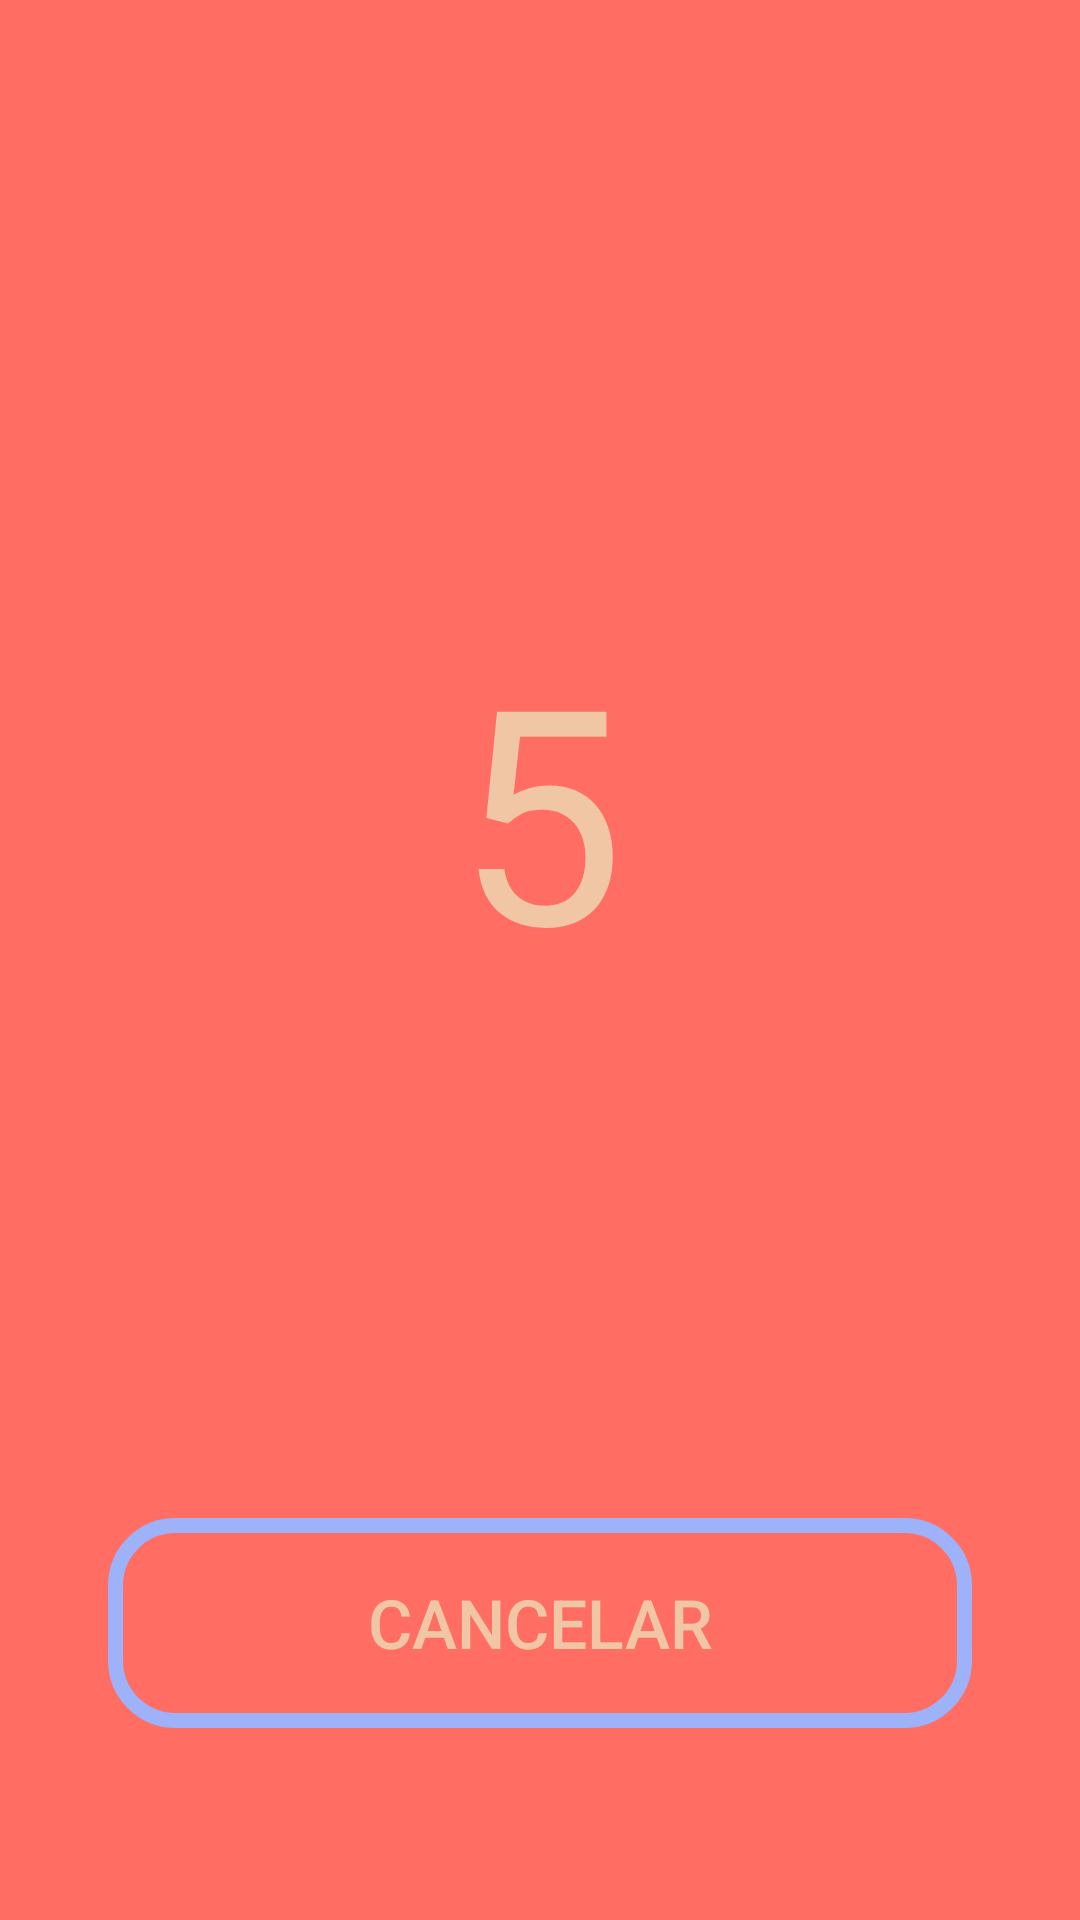

Write the Android layout XML for this screen, with the resource values it uses.
<!-- AndroidManifest.xml: application theme SafelyApp -->
<!-- res/layout/fragment_emergency.xml -->
<?xml version="1.0" encoding="utf-8"?>
<androidx.constraintlayout.widget.ConstraintLayout
    android:id="@+id/fragment_emergency"
    xmlns:android="http://schemas.android.com/apk/res/android"
    xmlns:app="http://schemas.android.com/apk/res-auto"
    xmlns:tools="http://schemas.android.com/tools"
    android:layout_width="match_parent"
    android:layout_height="match_parent"
    tools:context=".view.fragments.EmergencyFragment"
    android:background="@color/error">

    <androidx.constraintlayout.widget.Guideline
        android:id="@+id/guideline_vertical_left"
        android:layout_width="wrap_content"
        android:layout_height="wrap_content"
        android:orientation="vertical"
        app:layout_constraintGuide_percent="0.1" />

    <androidx.constraintlayout.widget.Guideline
        android:id="@+id/guideline_vertical_right"
        android:layout_width="wrap_content"
        android:layout_height="wrap_content"
        android:orientation="vertical"
        app:layout_constraintGuide_percent="0.9" />

    <androidx.constraintlayout.widget.Guideline
        android:id="@+id/guideline_horizontal_top"
        android:layout_width="wrap_content"
        android:layout_height="wrap_content"
        android:orientation="horizontal"
        app:layout_constraintGuide_percent="0.05" />

    <androidx.constraintlayout.widget.Guideline
        android:id="@+id/guideline_horizontal_bottom"
        android:layout_width="wrap_content"
        android:layout_height="wrap_content"
        android:orientation="horizontal"
        app:layout_constraintGuide_percent="0.9" />

    <TextView
        android:id="@+id/tv_count"
        android:layout_width="wrap_content"
        android:layout_height="wrap_content"
        android:text="@string/tv_count"
        android:textColor="@color/tertiary_500"
        android:textSize="100sp"
        app:layout_constraintBottom_toTopOf="@+id/btn_emergency"
        app:layout_constraintEnd_toStartOf="@+id/guideline_vertical_right"
        app:layout_constraintStart_toStartOf="@+id/guideline_vertical_left"
        app:layout_constraintTop_toTopOf="@+id/guideline_horizontal_top" />

    <Button
        android:id="@+id/btn_emergency"
        android:layout_width="0dp"
        android:layout_height="70dp"
        android:background="@drawable/custom_button_transparent_primary"
        android:text="@string/btn_stop_emergency"
        android:textSize="22.5sp"
        android:theme="@style/buttonsTertiary"
        app:layout_constraintBottom_toTopOf="@+id/guideline_horizontal_bottom"
        app:layout_constraintEnd_toStartOf="@+id/guideline_vertical_right"
        app:layout_constraintStart_toStartOf="@+id/guideline_vertical_left" />

</androidx.constraintlayout.widget.ConstraintLayout>
<!-- resources referenced by this layout -->
<resources>
  <color name="error">#FF6D63</color>
  <color name="tertiary_500">#F0C6A4</color>
  <!-- drawable custom_button_transparent_primary (drawable) -->
  <?xml version="1.0" encoding="utf-8"?>
  <shape xmlns:android="http://schemas.android.com/apk/res/android">
  
      <gradient
          android:startColor="@android:color/transparent"
          android:endColor="@android:color/transparent"
          android:angle="180" />
  
      <corners
          android:radius="20dp"/>
  
      <stroke
          android:color="@color/primary_500"
          android:width="5dp"/>
  
  </shape>
  <string name="btn_stop_emergency">Cancelar</string>
  <string name="tv_count">5</string>
  <style name="buttonsTertiary">
          <item name="colorPrimary">@color/tertiary_500</item>
          <item name="colorOnPrimary">@color/tertiary_500</item>
          <item name="colorSecondary">@color/neutral_dark</item>
      </style>
  <style name="SafelyApp" parent="Theme.MaterialComponents.Light.NoActionBar">
          
          <item name="colorPrimary">@color/primary_500</item>
          <item name="colorPrimaryVariant">@color/primary_500</item>
          <item name="colorOnPrimary">@color/neutral_dark</item>
          <item name="colorSecondary">@color/secondary_500</item>
          <item name="colorSecondaryVariant">@color/secondary_500</item>
          <item name="colorOnSecondary">@color/neutral_light</item>
          <item name="colorTertiary">@color/tertiary_500</item>
          <item name="colorTertiaryContainer">@color/tertiary_variant</item>
          <item name="colorOnTertiary">@color/icon</item>
          <item name="colorAccent">@color/accent</item>
  
          
          <item name="android:textColor">?attr/colorPrimary</item>
          
          <item name="android:statusBarColor" tools:targetApi="l">?attr/colorOnPrimary</item>
          
          <item name="android:drawableTint">?attr/colorPrimary</item>
          
          <item name="android:windowTranslucentNavigation">true</item>
      </style>
  <color name="primary_500">#9DB2F9</color>
  <color name="neutral_dark">#363637</color>
  <color name="secondary_500">#BFA6F9</color>
  <color name="neutral_light">#FCFFEE</color>
  <color name="tertiary_variant">#EEC856</color>
  <color name="icon">#1E2978</color>
  <color name="accent">#3074EB</color>
</resources>
